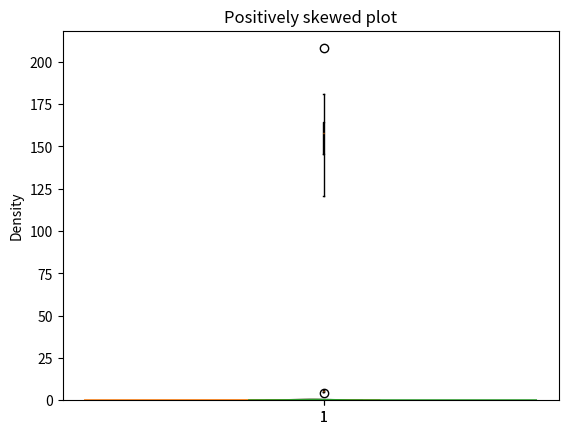

This figure's Python source:
# Importing packages
import numpy as np
import pandas as pd
import matplotlib.pyplot as plt
from scipy import stats

#Using numpy & Scipy to calculate Mean, Median, Mode
BP = [150, 123, 134, 170, 146, 124, 113]
cholesterol = [274, 366, 327, 274, 292, 274, 230]

#Mean blood pressure
mean = np.mean(BP)
median = np.median(BP)
mode = stats.mode(cholesterol)

print("Mean: ", mean)
print("Median: ", median)
print("Mode: ", mode)




#Using numpy & Scipy to calculate median
BP = [150, 123, 134, 170, 146, 124, 113]

#Median blood pressure
median = np.median(BP)
print(np.round(median), 2)

#Using numpy & Scipy to calculate mode
cholesterol = [366, 327, 274, 292, 274, 230]

mode = stats.mode(cholesterol)
print(mode[0])

# height and weight of 10 students
ht = [5.1, 5.8, 5.11, 4.10, 6.1, 5.4, 5.6, 4.8, 5.2, 6.0]
wt = [127, 121, 142, 157, 162, 156, 159, 165, 181, 208]

#creating a dictionary using the height and weight lists
d = {"height": ht, "weight": wt}

#creating a pandas data frame using dictionaries
df = pd.DataFrame(d)

print(type(df))
df

# standard deviation of height variable
print("sd of height:", np.std(df['height']))

# standard deviation of weight variable
print("sd of weight:", np.std(df["weight"]))

# Variation in height variable
print("Variation in height: ", np.var(df['height']))

# Variation in weight variable
print("Variation in weight: ", np.var(df["weight"]))

# Range
ht_max = np.max(df["height"])
ht_min = np.min(df["height"])
print("range of height: ", (ht_max-ht_min))

wt_max = np.max(df["weight"])
wt_min = np.min(df["weight"])
print("range of weight: ", (wt_max-wt_min))

# percentile
ht_25 = np.percentile(ht, 25)
ht_50 = np.percentile(ht, 50)
ht_75 = np.percentile(ht, 75)

print("25th percentile {}".format(ht_25)) 
print("50th percentile {}".format(ht_50))
print("75th percentile {}".format(ht_75))

# Quantiles
wt_Q1 = np.quantile(wt, .25)
wt_Q2 = np.quantile(wt, .50)
wt_Q3 = np.quantile(wt, .75)

wt_IQR = wt_Q3 - wt_Q1

print("Q1 of weight", wt_Q1)
print("Q2 of weight", wt_Q2)
print("Q3 of weight", wt_Q3)
print("IQR of weight", wt_IQR)

# Boxplot
plt.boxplot(df['weight'])
plt.title("Boxplot")
plt.ylabel("weights")
plt.show()

# Boxplot
plt.boxplot(df['height'])
plt.title("Boxplot")
plt.ylabel("height")
plt.show()

#import seaborn package
import seaborn as sns
#genrating 100 random numbers which follows normal distribution
x = np.random.randn(100)
sns.distplot(x)
plt.ylabel("Density")
plt.title("Symmetrical distribution")

#lets include few extreme small data points in x and check the distribtion
x[97:] = [-15, -10, -5]
sns.distplot(x)
plt.ylabel("Density")
plt.title("Negitively skewed plot")

#lets include few extrem large data points in x and check the distribution
x[97:] = [15, 10, 5]
sns.distplot(x)
plt.ylabel("Density")
plt.title("Positively skewed plot")